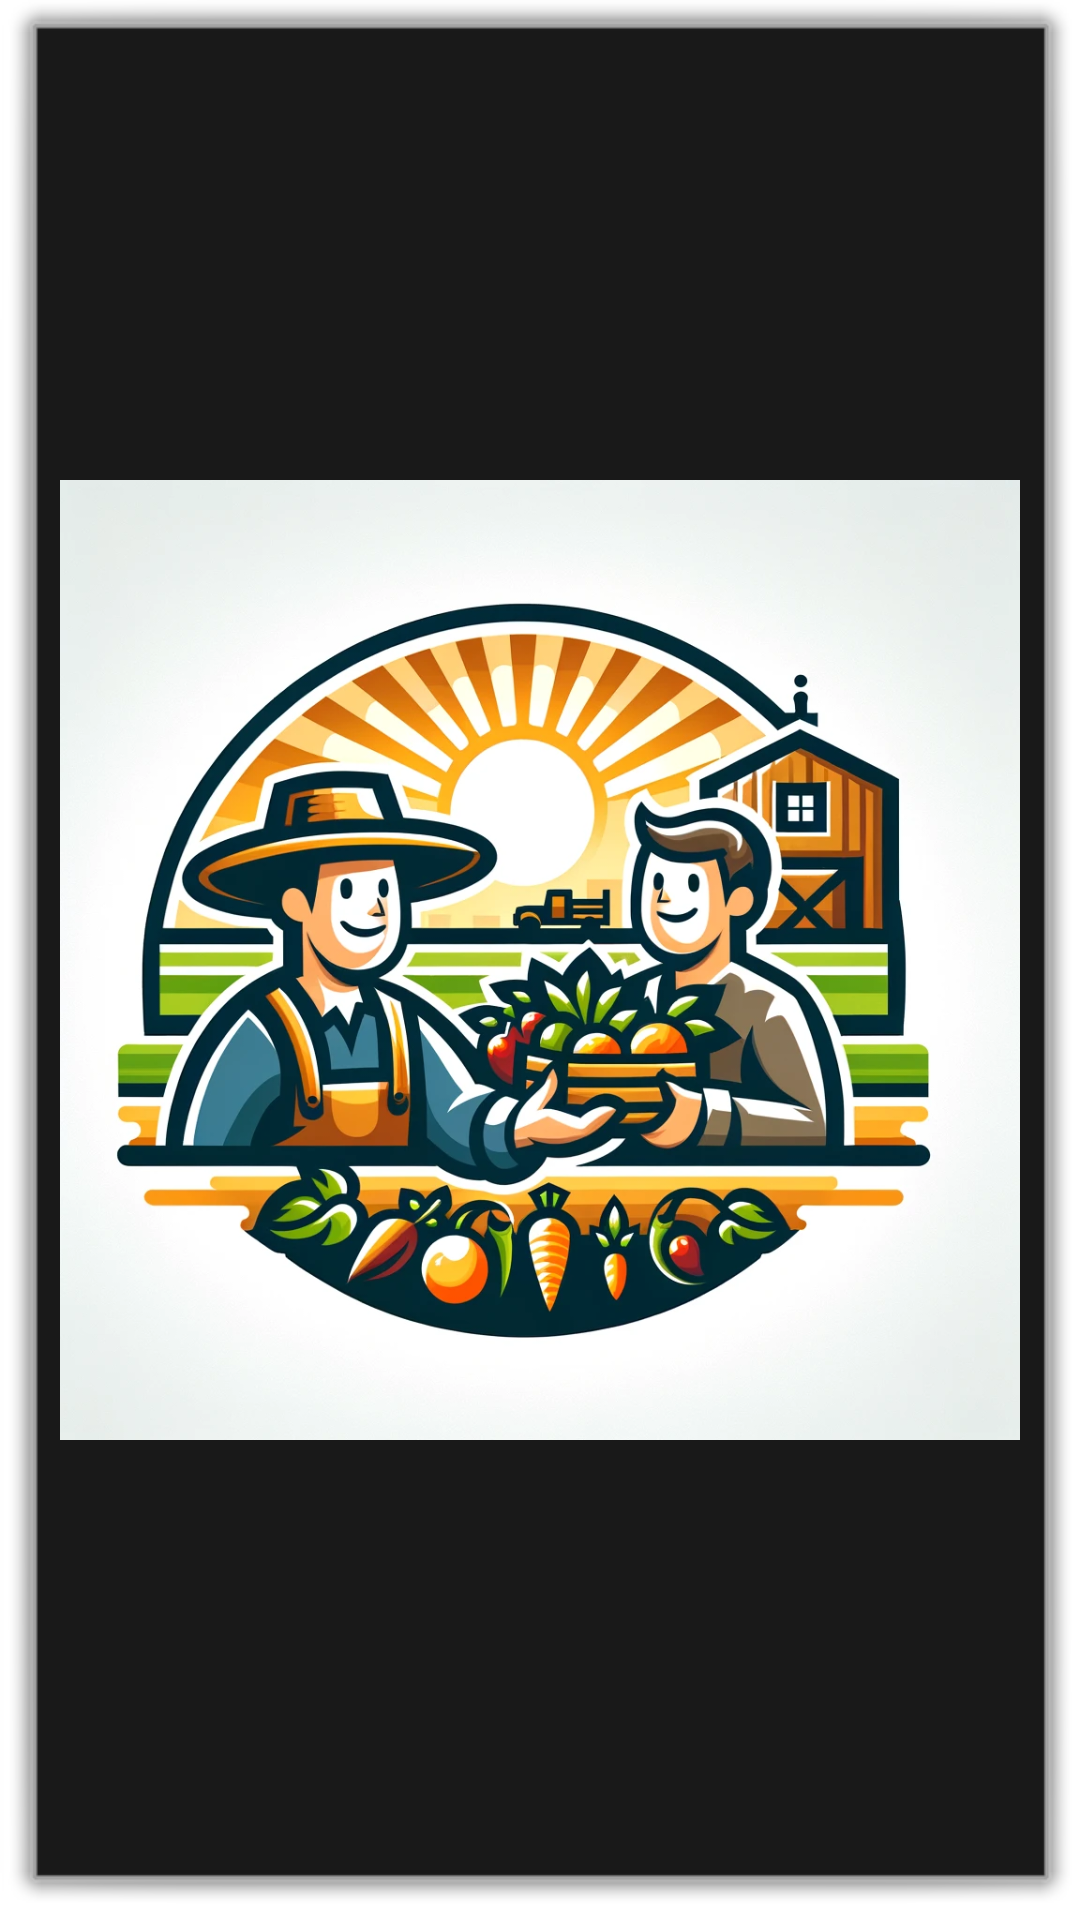

Android layout source for this screen:
<!-- AndroidManifest.xml: application theme Theme.Androidmas -->
<!-- res/layout/header_burger_menu.xml -->
<?xml version="1.0" encoding="utf-8"?>
<LinearLayout xmlns:android="http://schemas.android.com/apk/res/android"
    xmlns:app="http://schemas.android.com/apk/res-auto"
    xmlns:tools="http://schemas.android.com/tools"
    android:layout_width="match_parent"
    android:layout_height="200dp"
    android:background="@android:drawable/alert_dark_frame"
    android:gravity="bottom"
    android:orientation="vertical"
    android:padding="20dp"

    >


    <ImageView
        android:id="@+id/imageView4"
        android:layout_width="match_parent"
        android:layout_height="wrap_content"
        app:srcCompat="@drawable/fermer"
        tools:srcCompat="@drawable/fermer" />
</LinearLayout>
<!-- resources referenced by this layout -->
<resources>
  <!-- drawable fermer: webp bitmap (drawable, 214240 bytes) -->
  <style name="Theme.Androidmas" parent="Base.Theme.Androidmas" />
  <style name="Base.Theme.Androidmas" parent="Theme.MaterialComponents.DayNight.NoActionBar">
          
          
      </style>
</resources>
